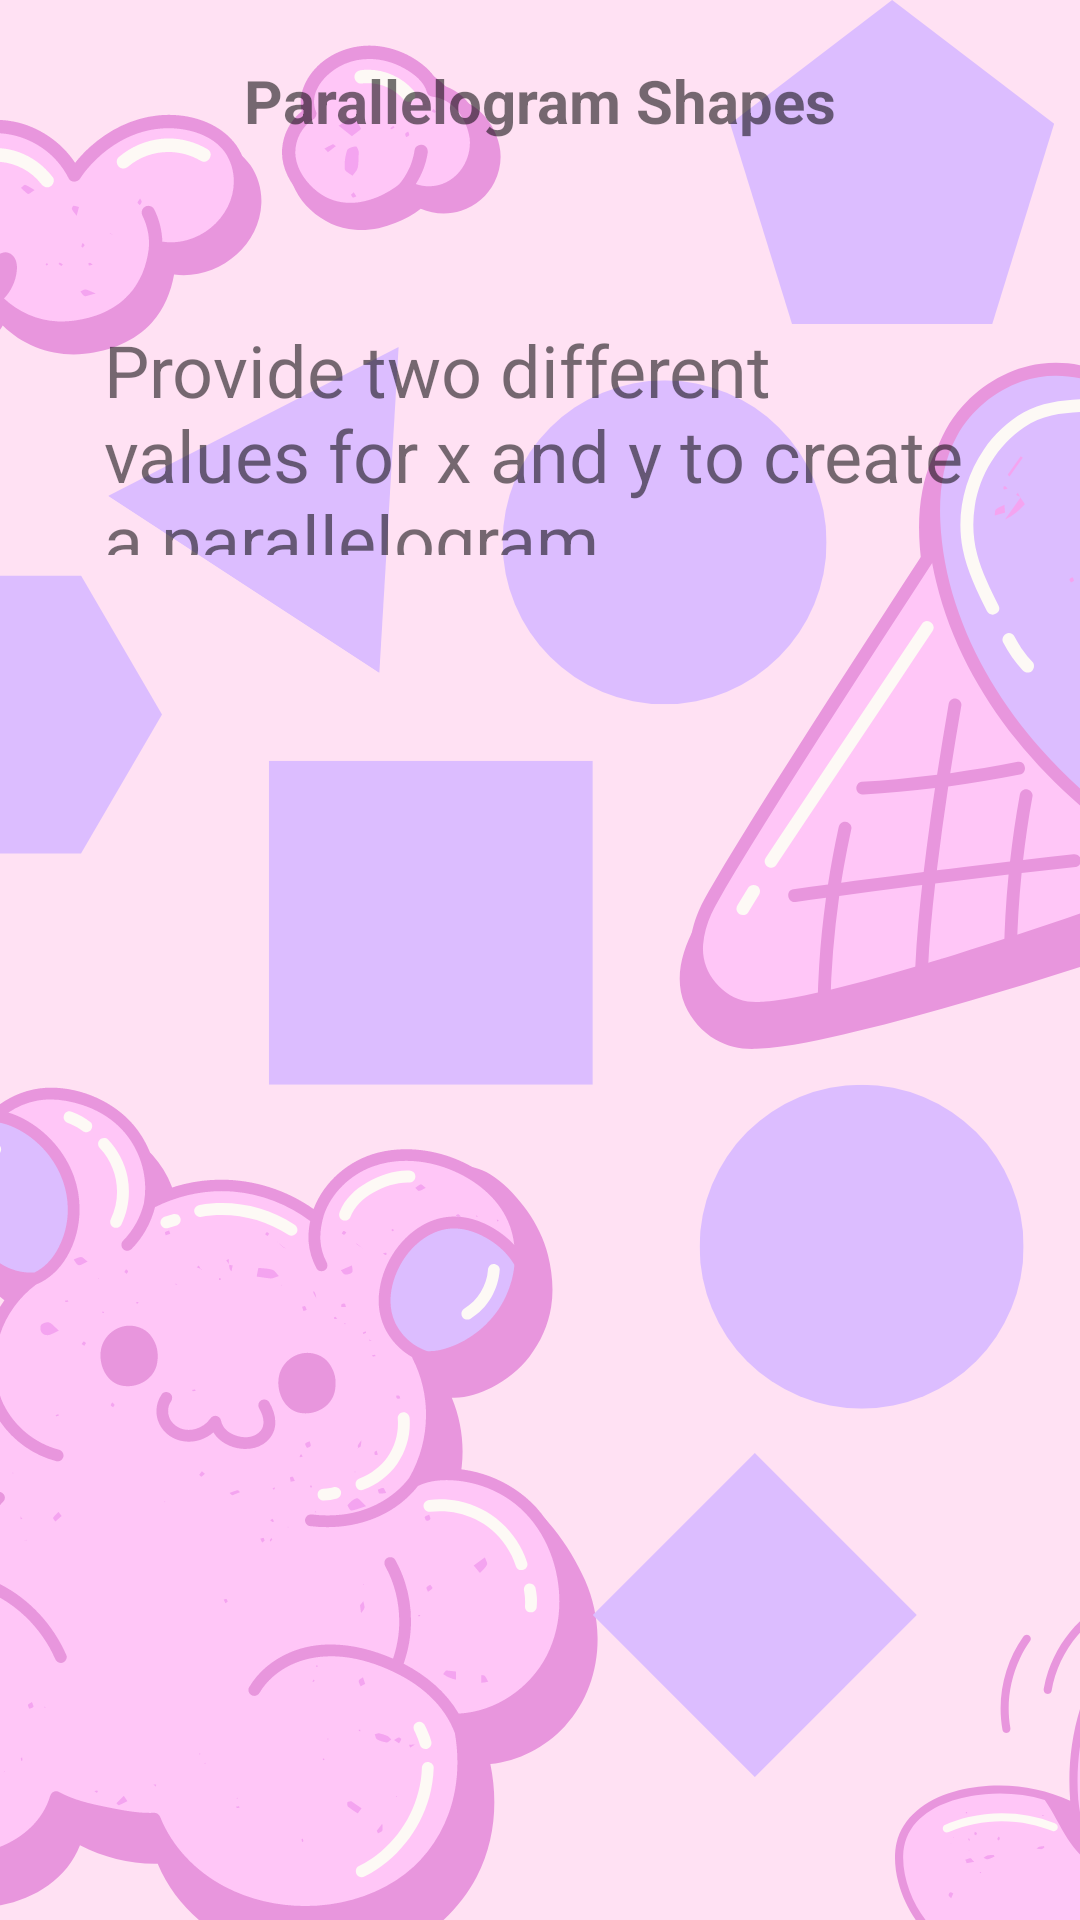

Android layout source for this screen:
<!-- AndroidManifest.xml: application theme Theme.KINDER -->
<!-- res/layout/activity_parallelogram_tutorial.xml -->
<?xml version="1.0" encoding="utf-8"?>
<androidx.constraintlayout.widget.ConstraintLayout xmlns:android="http://schemas.android.com/apk/res/android"
    xmlns:app="http://schemas.android.com/apk/res-auto"
    xmlns:tools="http://schemas.android.com/tools"
    android:layout_width="match_parent"
    android:layout_height="match_parent"
    android:background="@drawable/bg">

    <TextView
        android:id="@+id/textView"
        android:layout_width="wrap_content"
        android:layout_height="wrap_content"
        android:layout_marginTop="20dp"
        android:text="Parallelogram Shapes"
        android:textSize="20sp"
        android:textStyle="bold"
        app:layout_constraintEnd_toEndOf="parent"
        app:layout_constraintStart_toStartOf="parent"
        app:layout_constraintTop_toTopOf="parent" />

    <androidx.constraintlayout.widget.ConstraintLayout
        android:id="@+id/constraintLayout5"
        android:layout_width="340dp"
        android:layout_height="340dp"
        android:layout_marginTop="40dp"
        android:background="@drawable/ground_shape"
        app:layout_constraintEnd_toEndOf="parent"
        android:elevation="20dp"
        app:layout_constraintStart_toStartOf="parent"
        app:layout_constraintTop_toBottomOf="@+id/textView">

        <TextView
            android:id="@+id/textView15"
            android:layout_width="291dp"
            android:layout_height="78dp"
            android:layout_marginStart="15dp"
            android:layout_marginTop="20dp"
            android:layout_marginEnd="15dp"
            android:textSize="24dp"
            android:text="Provide two different values for x and y to create a parallelogram"
            app:layout_constraintEnd_toEndOf="parent"
            app:layout_constraintStart_toStartOf="parent"
            app:layout_constraintTop_toTopOf="parent" />
    </androidx.constraintlayout.widget.ConstraintLayout>

    <ImageView
        android:id="@+id/btnnext"
        android:layout_width="167dp"
        android:layout_height="133dp"
        app:srcCompat="@drawable/next"
        tools:layout_editor_absoluteX="228dp"
        tools:layout_editor_absoluteY="582dp"
        tools:ignore="MissingConstraints" />

</androidx.constraintlayout.widget.ConstraintLayout>
<!-- resources referenced by this layout -->
<resources>
  <!-- drawable bg: png bitmap (drawable, 142592 bytes) -->
  <style name="Theme.KINDER" parent="Theme.MaterialComponents.DayNight.NoActionBar">
          
          <item name="colorPrimary">@color/purple_500</item>
          <item name="colorPrimaryVariant">@color/purple_700</item>
          <item name="colorOnPrimary">@color/white</item>
          
          <item name="colorSecondary">@color/teal_200</item>
          <item name="colorSecondaryVariant">@color/teal_700</item>
          <item name="colorOnSecondary">@color/black</item>
          
          <item name="android:statusBarColor">?attr/colorPrimaryVariant</item>
          
      </style>
  <!-- not gathered from this repository: default colours our renderer supplied (Android Studio template values) -->
  <color name="purple_500">#FF6200EE</color>
  <color name="purple_700">#FF3700B3</color>
  <color name="teal_200">#FF03DAC5</color>
  <color name="teal_700">#FF018786</color>
  <color name="black">#FF000000</color>
  <color name="white">#FFFFFFFF</color>
</resources>
